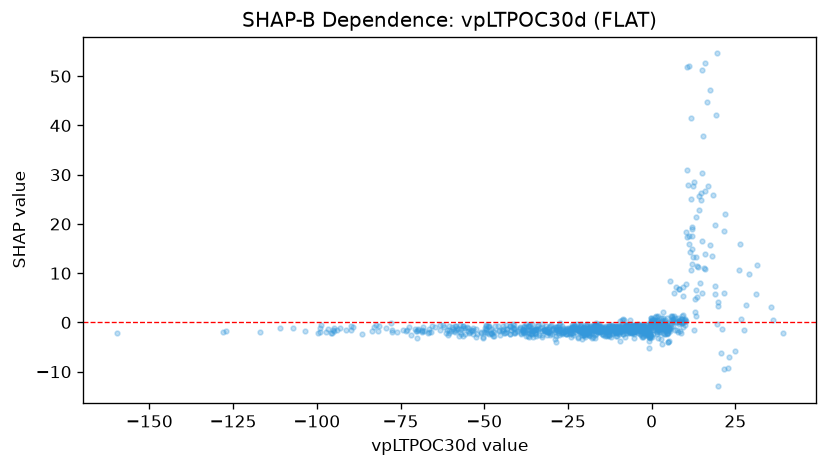

Data behind this chart, as committed beside it:
feature_value, shap_value
-60, -1.648
-31.26, -2.579
-34.77, -2.181
-18.72, -2.502
-17.02, -2.55
-17.4, -2.896
-12.89, -2.454
-17.86, -3.179
-9.864, -1.574
-23.02, -0.6858
-23.17, -1.319
-50.47, -3.048
-57.57, -2.651
-33.59, -2.537
-35.65, -2.227
-36.89, -0.7015
-47.32, -1.649
-57.89, -1.332
-23.38, -2.626
-0.432, -2.436
0.4247, -1.592
3.247, -4.304
3.232, -0.8148
3.683, -0.5536
-0.1626, -0.5218
5.843, -0.9447
4.758, -1.567
4.206, -1.476
0.9166, -0.6256
0.9409, -0.2931
-3.303, -1.552
-7.286, -0.7759
-15.41, -1.176
-20.37, -1.645
-34.53, -2.393
-61.46, -2.144
-30.4, -2.171
-32.13, -1.495
-23.67, -1.017
-35.1, -1.23
-32.75, -0.8583
-35.4, -1.582
-12.8, -1.731
-17.78, -1.466
-24.67, -1.043
-22.35, -1.298
-19.1, -1.366
-5.348, -0.6519
-8.452, -1.434
-0.6117, -2.565
-56.91, -2.348
-56.46, -0.7657
-45.68, -1.431
-20.1, -1.381
-91.41, -1.5
-47.08, -1.955
-15.69, -1.719
-28.54, -4.024
-6.813, -1.523
-2.148, -1.444
... 990 more rows
